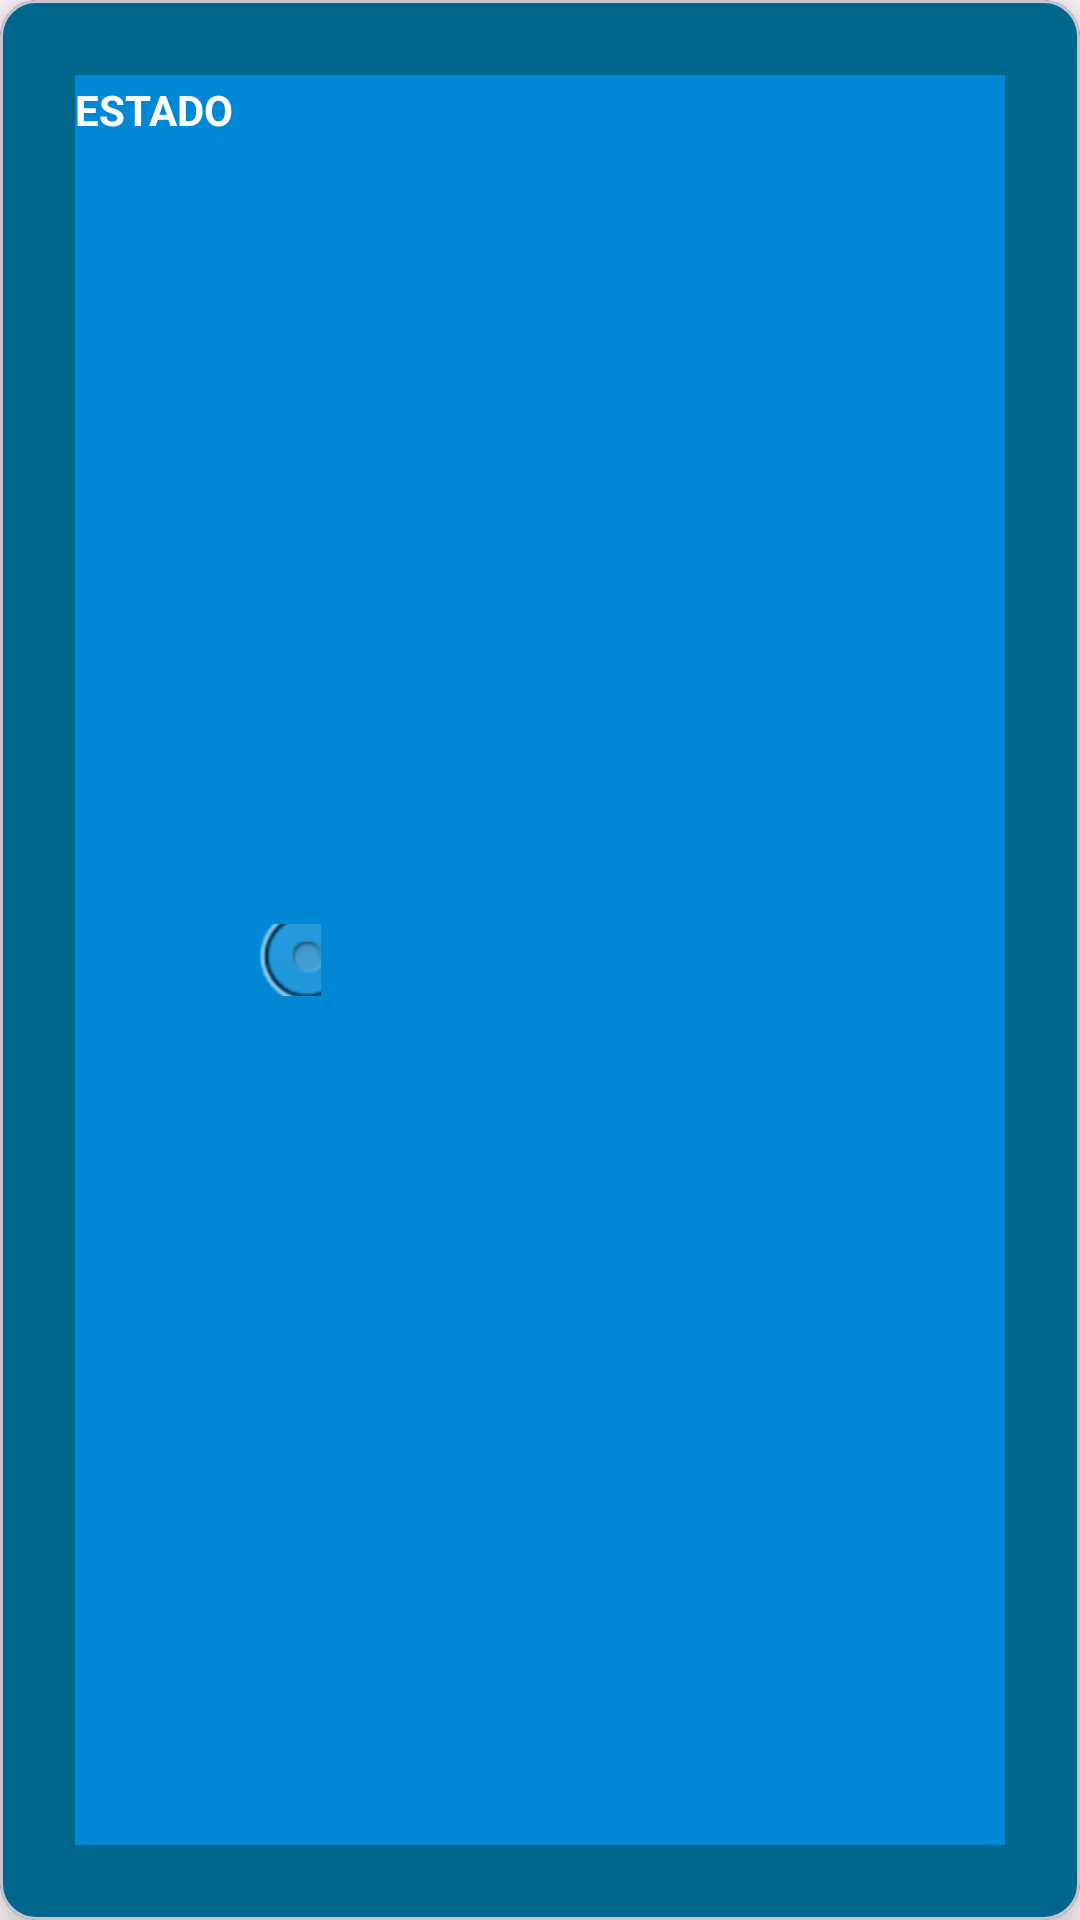

The Android layout XML behind this screen, and the referenced resources:
<!-- AndroidManifest.xml: application theme Theme.GaticketApp -->
<!-- res/layout/activity_user_list_item.xml -->
<?xml version="1.0" encoding="utf-8"?>
<com.google.android.material.card.MaterialCardView xmlns:android="http://schemas.android.com/apk/res/android"
    xmlns:app="http://schemas.android.com/apk/res-auto"
    xmlns:tools="http://schemas.android.com/tools"
    android:id="@+id/txt_incidence_theme_user"
    android:layout_width="match_parent"
    android:layout_height="wrap_content"
    android:layout_marginLeft="6dp"
    android:layout_marginTop="6dp"
    android:layout_marginRight="6dp"
    android:layout_marginBottom="6dp"
    app:cardBackgroundColor="@color/material_dynamic_primary40"
    app:cardElevation="10dp"
    app:contentPadding="25dp">

    <LinearLayout
        android:layout_width="match_parent"
        android:layout_height="match_parent"
        android:orientation="vertical">

        <LinearLayout
            android:layout_width="match_parent"
            android:layout_height="match_parent"
            android:background="#CC0091EA"
            android:orientation="horizontal">

            <TextView
                android:id="@+id/textView7"
                android:layout_width="58dp"
                android:layout_height="wrap_content"
                android:text="ESTADO"
                android:textColor="#ffffff"
                android:textStyle="bold" />

            <TextView
                android:id="@+id/txt_incidenceuser_status"
                android:layout_width="24dp"
                android:layout_height="24dp"
                android:layout_gravity="center_vertical"
                android:drawableStart="@android:drawable/btn_radio"
                android:drawableLeft="@android:drawable/btn_radio"
                android:drawablePadding="4dp"
                android:gravity="center_vertical"
                android:text="Activa"
                android:textColor="@color/status_active" />

            <TextView
                android:id="@+id/textViewStatus"
                android:layout_width="wrap_content"
                android:layout_height="wrap_content"
                android:layout_weight="1"
                android:gravity="center_vertical"
                android:textColor="@color/status_active"
                android:textSize="16sp" />
        </LinearLayout>

        <LinearLayout
            android:layout_width="match_parent"
            android:layout_height="match_parent"
            android:background="#047E8E"
            android:orientation="horizontal">

            <TextView
                android:id="@+id/textView3"
                android:layout_width="86dp"
                android:layout_height="wrap_content"
                android:layout_weight="1"
                android:autoText="false"
                android:elegantTextHeight="false"
                android:gravity="center"
                android:padding="3dp"
                android:text="TEMA"
                android:textAlignment="viewStart"
                android:textColor="#FFFFFF"
                android:textStyle="bold" />

            <TextView
                android:id="@+id/textView5"
                android:layout_width="0dp"
                android:layout_height="wrap_content"
                android:layout_weight="1"
                android:gravity="center"
                android:padding="3dp"
                android:text="FECHA"
                android:textAlignment="center"
                android:textColor="#FFFFFF"
                android:textStyle="bold" />

        </LinearLayout>

        <LinearLayout
            android:layout_width="match_parent"
            android:layout_height="match_parent"
            android:orientation="horizontal">

            <TextView
                android:id="@+id/txt_incidenceuser_theme"
                android:layout_width="133dp"
                android:layout_height="wrap_content"
                android:layout_weight="1"
                android:padding="3dp"
                android:text="TextView"
                android:textColor="#FFEB3B" />

            <TextView
                android:id="@+id/txt_incidenceuser_date"
                android:layout_width="46dp"
                android:layout_height="wrap_content"
                android:layout_weight="1"
                android:gravity="center"
                android:padding="3dp"
                android:text="TextView"
                android:textColor="#FFEB3B" />

        </LinearLayout>

        <LinearLayout
            android:layout_width="match_parent"
            android:layout_height="match_parent"
            android:background="#047E8E"
            android:orientation="horizontal">

            <TextView
                android:id="@+id/textView6"
                android:layout_width="match_parent"
                android:layout_height="wrap_content"
                android:background="#047E8E"
                android:padding="3dp"
                android:text="ASUNTO"
                android:textAlignment="textStart"
                android:textColor="#FFFFFF"
                android:textStyle="bold" />

        </LinearLayout>

        <TextView
            android:id="@+id/txt_incidenceuser_commit"
            android:layout_width="match_parent"
            android:layout_height="wrap_content"
            android:padding="3dp"
            android:text="TextView"
            android:textColor="#FFEB3B" />

        <Button
            android:id="@+id/button_user_seeIncidence"
            android:layout_width="wrap_content"
            android:layout_height="wrap_content"
            android:backgroundTint="#00C853"
            android:gravity="center"
            android:onClick="seeDetailIncidence"
            android:text="Ver" />

    </LinearLayout>

</com.google.android.material.card.MaterialCardView>
<!-- resources referenced by this layout -->
<resources>
  <color name="status_active">#E73E3E</color>
  <style name="Theme.GaticketApp" parent="Base.Theme.GaticketApp" />
  <style name="Base.Theme.GaticketApp" parent="Theme.Material3.DayNight">
          
          <item name="colorPrimary">@color/black</item>
          <item name="colorPrimaryDark">@color/black</item>
          <item name="colorAccent">@color/black</item>
      </style>
  <color name="black">#FF000000</color>
</resources>
